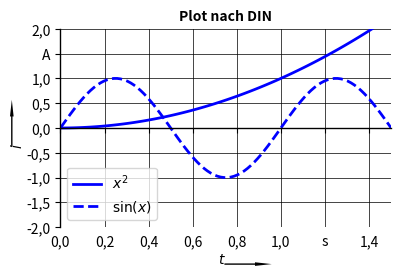

This figure's Python source:
import numpy as np
import matplotlib.pyplot as plt
import math
from matplotlib import rc
rc('text', usetex=False) 
rc('legend',**{'fontsize':10}) 
t0 = 0.0
t1 = 1.5
steps = 100
xvals = np.linspace(t0,t1,steps)
yvals1 = xvals**2
yvals2 = np.sin(xvals*2*math.pi)
fig = plt.figure()
fig.set_size_inches([126/25.4, 80/25.4])
#Hoehe, Breite und Position des Plots
rect = 0.14, 0.17, 0.84, 0.80 
ax1 = fig.add_axes(rect, frameon=True)
ax1.set_ylim([-2,2]) 
ax1.set_xlim([t0,t1]) 
stromplot = ax1.plot(xvals, yvals1, label="$x^2$",c='b',lw=0.7/0.3527)
sinusplot = ax1.plot(xvals, yvals2, label="$\\sin(x)$", color = 'b',
                     ls='--', lw=0.7/0.3527)
ax1.set_xlabel('$t$')
ax1.xaxis.set_label_coords(0.55, 0.07, transform=fig.transFigure)
ax1.set_ylabel('$i$')
ax1.yaxis.set_label_coords(0.05, 0.5, transform=fig.transFigure)
legend=ax1.legend( loc='lower left',shadow=False)
xls = 0.2
xachseneinheit_str = 's'
x=[ax1.get_xlim()[0]+k*xls for k in \
 range(math.floor((ax1.get_xlim()[1]-ax1.get_xlim()[0])*(1.0+1e-12)/xls)+1)]
lbls=[("%.1f"%d).replace('.',',') for d in x]
lbls[-2]=xachseneinheit_str
plt.xticks(x,lbls)
# Y-Achse:
yachseneinheit_str = 'A'
yls = 0.5
y=[ax1.get_ylim()[0]+k*yls for k in\
 range(math.floor((ax1.get_ylim()[1]-ax1.get_ylim()[0])*(1.0+1e-12)/yls)+1)]
lblsy=[("%.1f"%d).replace('.',',') for d in y]
lblsy[-2]=yachseneinheit_str
w35=0.35/0.3527
w18=0.18/0.3527
plt.yticks(y,lblsy)
ax1.spines['top'].set_color('none')
ax1.spines['right'].set_color('none')
ax1.spines['bottom'].set_position('zero')
ax1.spines['left'].set_linewidth(w35)
ax1.spines['bottom'].set_linewidth(w35)
ax1.xaxis.set_ticks_position('bottom')
ax1.grid(True,which='both',axis='x',c='k',ls='-',lw=w18)
ax1.grid(True,which='both',axis='y',c='k',ls='-',lw=w18)
fig.set_size_inches(100/25.4, 63/25.4)

dstaxtxpt=fig.get_size_inches()[1]*25.4*rect[3]/0.3527*(0-\
  ax1.get_ylim()[0])/(ax1.get_ylim()[1]-ax1.get_ylim()[0])+2
ax1.tick_params(axis='x',which='major', pad=dstaxtxpt)
# Achsenpfeil X:
b_mm=math.tan(7.5*math.pi/180)*20*0.35
arrowlen_mm = 12.0
deltax_frac = arrowlen_mm/(fig.get_size_inches()[0]*25.4)
arrowfrac = 10*0.35/arrowlen_mm
ybf = 0.048
xbf = 0.57
ax1.annotate('',xy=(xbf+deltax_frac,ybf),xycoords='figure fraction',\
  xytext=(xbf,ybf), textcoords='figure fraction',\
  arrowprops=dict(width=w35, facecolor='black', edgecolor= 'none', \
  headwidth=b_mm/0.3527))
# Achsenpfeil Y:
deltay_frac = arrowlen_mm / (fig.get_size_inches()[1]*25.4)
ybyf = 0.52
xbyf = 0.03
ax1.annotate('', xy=(xbyf,ybyf+deltay_frac), \
  xycoords='figure fraction', xytext=(xbyf,ybyf),\
  textcoords='figure fraction', arrowprops=dict(width=w35,\
  facecolor='black', edgecolor= 'none',  headwidth=b_mm/0.3527))

plt.title("Plot nach DIN", fontsize=10, fontweight="bold")
plt.savefig('Plot_nach_DIN.pdf')
plt.show()
